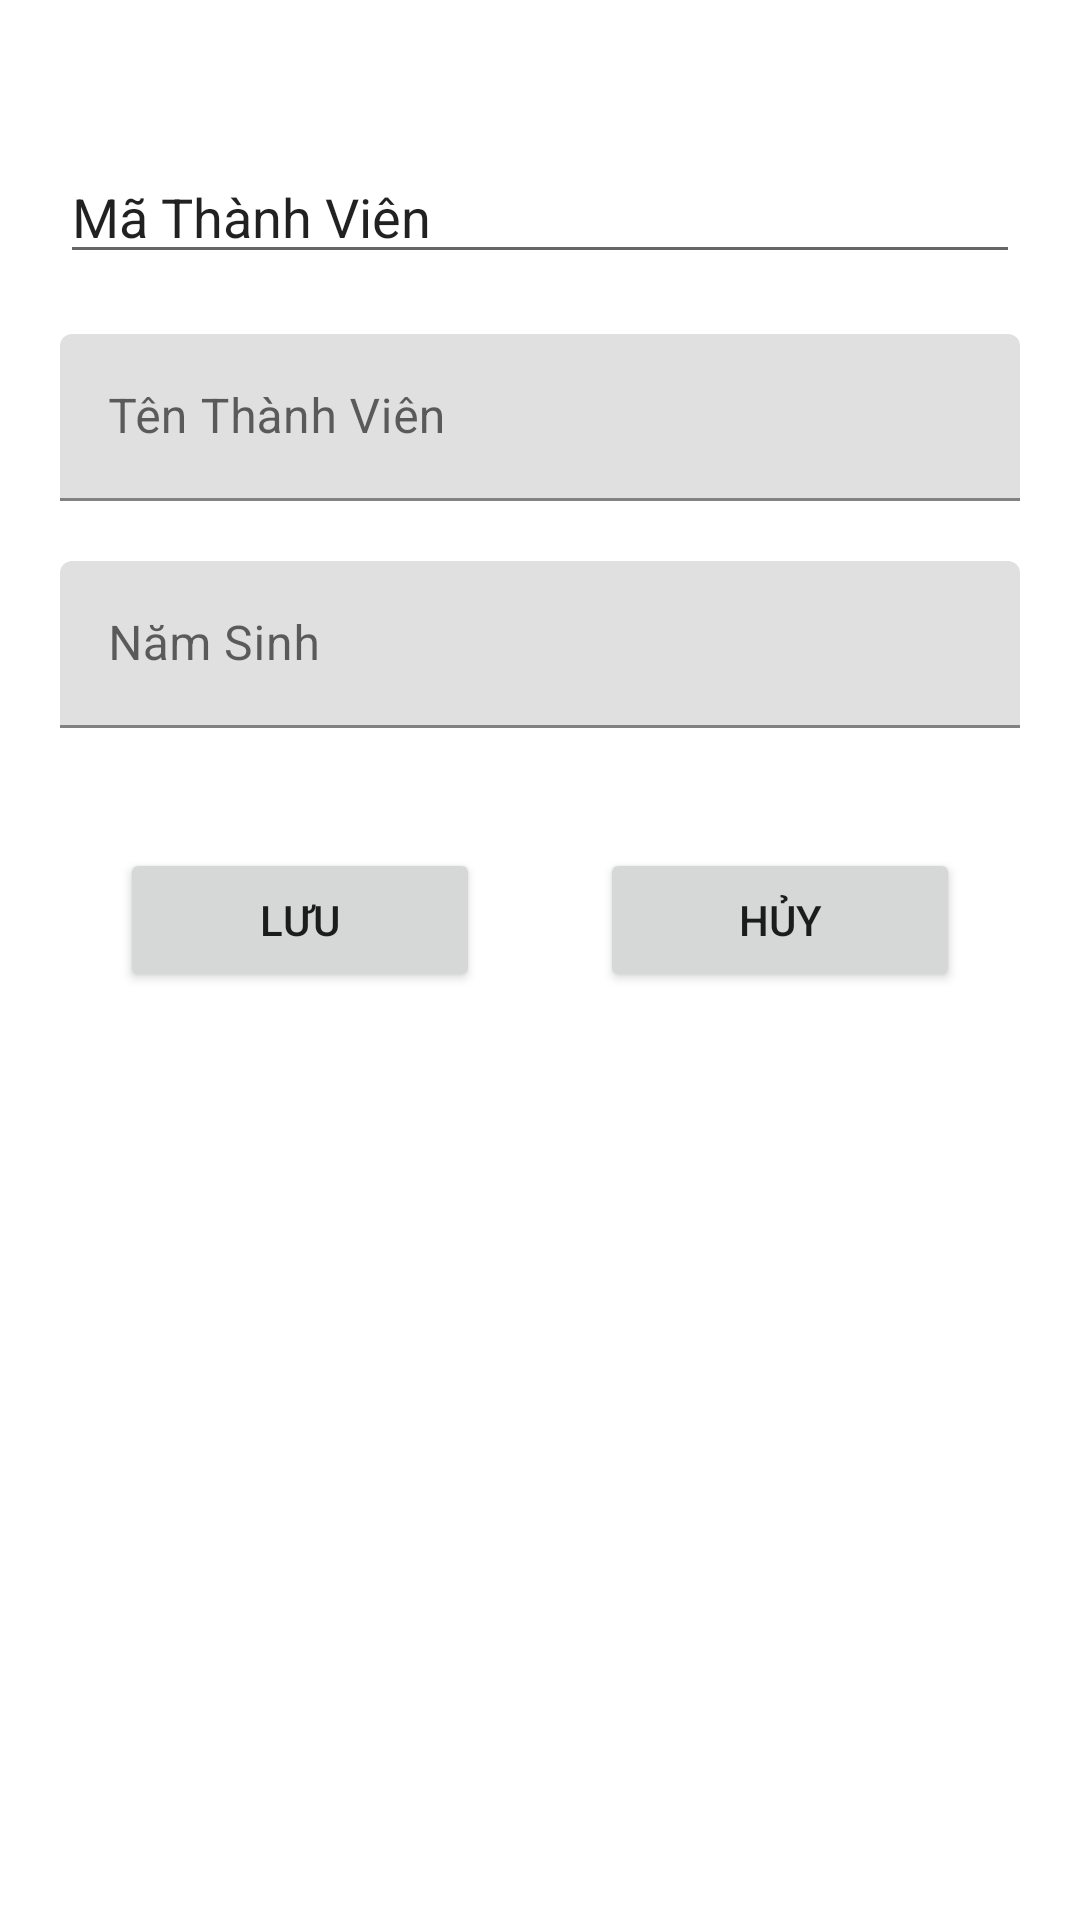

Write the Android layout XML for this screen, with the resource values it uses.
<!-- AndroidManifest.xml: application theme Theme.Khanhnvph16474_DuAnMau_ASM -->
<!-- res/layout/thanh_vien_dialog.xml -->
<?xml version="1.0" encoding="utf-8"?>
<LinearLayout
    xmlns:android="http://schemas.android.com/apk/res/android"
    android:orientation="vertical"
    android:layout_width="match_parent"
    android:layout_height="match_parent">

    <EditText
        android:id="@+id/edMaTV"
        android:layout_width="match_parent"
        android:layout_height="wrap_content"
        android:layout_marginLeft="20dp"
        android:layout_marginTop="50dp"
        android:layout_marginRight="20dp"
        android:layout_marginBottom="20dp"
        android:text="Mã Thành Viên" />
    <com.google.android.material.textfield.TextInputLayout
        android:layout_width="match_parent"
        android:layout_height="wrap_content"
        android:layout_marginBottom="20dp"
        android:layout_marginLeft="20dp"
        android:layout_marginRight="20dp">

        <com.google.android.material.textfield.TextInputEditText
            android:id="@+id/edTenTV"
            android:layout_width="match_parent"
            android:layout_height="wrap_content"
            android:hint="Tên Thành Viên" />
    </com.google.android.material.textfield.TextInputLayout>
    <com.google.android.material.textfield.TextInputLayout
        android:layout_width="match_parent"
        android:layout_height="wrap_content"
        android:layout_marginBottom="20dp"
        android:layout_marginLeft="20dp"
        android:layout_marginRight="20dp">

        <com.google.android.material.textfield.TextInputEditText
            android:id="@+id/edNamSinh"
            android:layout_width="match_parent"
            android:layout_height="wrap_content"
            android:hint="Năm Sinh" />
    </com.google.android.material.textfield.TextInputLayout>
    <LinearLayout
        android:layout_width="match_parent"
        android:layout_height="wrap_content"
        android:orientation="horizontal"
        android:layout_margin="20dp">
        <Button
            android:id="@+id/btnSaveTV"
            android:layout_width="wrap_content"
            android:layout_height="wrap_content"
            android:text="Lưu"
            android:drawableLeft="@drawable/ic_save"
            android:layout_marginHorizontal="20dp"
            android:layout_weight="1"/>
        <Button
            android:id="@+id/btnCancelTV"
            android:layout_width="wrap_content"
            android:layout_height="wrap_content"
            android:text="Hủy"
            android:drawableLeft="@drawable/ic_cancel"
            android:layout_marginHorizontal="20dp"
            android:layout_weight="1"/>
    </LinearLayout>

</LinearLayout>
<!-- resources referenced by this layout -->
<resources>
  <style name="Theme.Khanhnvph16474_DuAnMau_ASM" parent="Theme.MaterialComponents.DayNight.NoActionBar">
          
          <item name="colorPrimary">@color/teal_200</item>
          <item name="colorPrimaryVariant">@color/purple_700</item>
          <item name="colorOnPrimary">@color/white</item>
          
          <item name="colorSecondary">@color/teal_200</item>
          <item name="colorSecondaryVariant">@color/teal_700</item>
          <item name="colorOnSecondary">@color/black</item>
          
          <item name="android:statusBarColor" tools:targetApi="l">?attr/colorPrimaryVariant</item>
          
      </style>
  <!-- not gathered from this repository: default colours our renderer supplied (Android Studio template values) -->
  <color name="purple_700">#FF3700B3</color>
  <color name="teal_200">#FF03DAC5</color>
  <color name="teal_700">#FF018786</color>
  <color name="black">#FF000000</color>
  <color name="white">#FFFFFFFF</color>
</resources>
